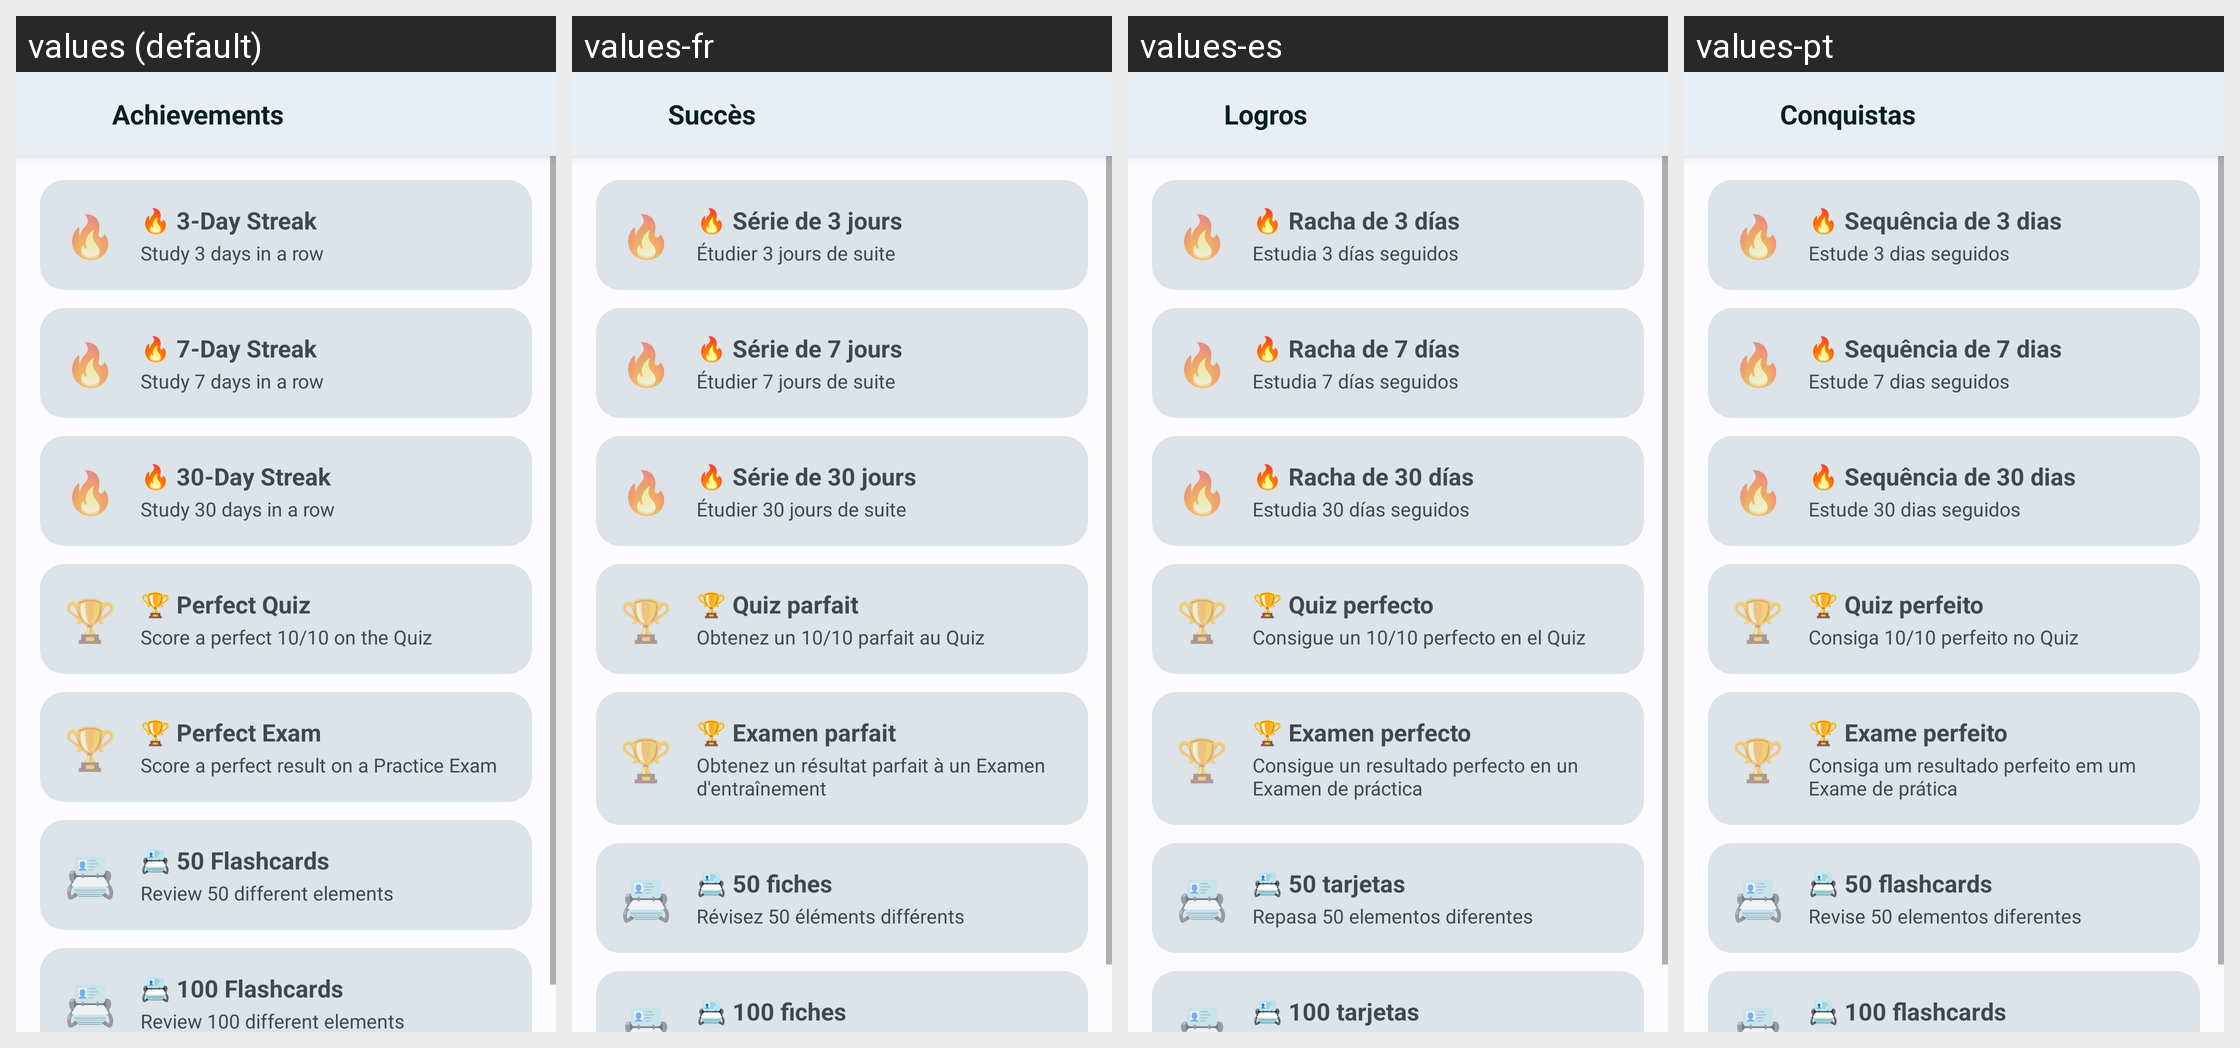

This grid shows one Android layout under several languages. Give, for every string resource on the screen, its name, the default text and each shown locale's text.
Android screen res/layout/a_badges.xml rendered under 4 locales, left to right: values (default), values-fr, values-es, values-pt. Device: Nexus 5 (rendered at 1080×1920; each locale shown at half size, 540×960, under a caption strip naming it); theme AppTheme.
Other locales in the repository, not shown: values-ar, values-de, values-hi, values-in, values-it, values-ja, values-ko, values-pt-rBR, values-ru, values-th, values-vi, values-zh, values-zh-rTW.
Strings drawn on this screen, with the default value and each locale's value (text and hints the layout hard-codes, and strings that could not be matched under every locale, appear in the picture but are not listed):

badges_title
  values: Achievements
  values-fr: Succès
  values-es: Logros
  values-pt: Conquistas

badge_streak_3_name
  values: 🔥 3-Day Streak
  values-fr: 🔥 Série de 3 jours
  values-es: 🔥 Racha de 3 días
  values-pt: 🔥 Sequência de 3 dias

badge_streak_3_desc
  values: Study 3 days in a row
  values-fr: Étudier 3 jours de suite
  values-es: Estudia 3 días seguidos
  values-pt: Estude 3 dias seguidos

badge_streak_7_name
  values: 🔥 7-Day Streak
  values-fr: 🔥 Série de 7 jours
  values-es: 🔥 Racha de 7 días
  values-pt: 🔥 Sequência de 7 dias

badge_streak_7_desc
  values: Study 7 days in a row
  values-fr: Étudier 7 jours de suite
  values-es: Estudia 7 días seguidos
  values-pt: Estude 7 dias seguidos

badge_streak_30_name
  values: 🔥 30-Day Streak
  values-fr: 🔥 Série de 30 jours
  values-es: 🔥 Racha de 30 días
  values-pt: 🔥 Sequência de 30 dias

badge_streak_30_desc
  values: Study 30 days in a row
  values-fr: Étudier 30 jours de suite
  values-es: Estudia 30 días seguidos
  values-pt: Estude 30 dias seguidos

badge_perfect_quiz_name
  values: 🏆 Perfect Quiz
  values-fr: 🏆 Quiz parfait
  values-es: 🏆 Quiz perfecto
  values-pt: 🏆 Quiz perfeito

badge_perfect_quiz_desc
  values: Score a perfect 10/10 on the Quiz
  values-fr: Obtenez un 10/10 parfait au Quiz
  values-es: Consigue un 10/10 perfecto en el Quiz
  values-pt: Consiga 10/10 perfeito no Quiz

badge_perfect_exam_name
  values: 🏆 Perfect Exam
  values-fr: 🏆 Examen parfait
  values-es: 🏆 Examen perfecto
  values-pt: 🏆 Exame perfeito

badge_perfect_exam_desc
  values: Score a perfect result on a Practice Exam
  values-fr: Obtenez un résultat parfait à un Examen d'entraînement
  values-es: Consigue un resultado perfecto en un Examen de práctica
  values-pt: Consiga um resultado perfeito em um Exame de prática

badge_flashcard_50_name
  values: 📇 50 Flashcards
  values-fr: 📇 50 fiches
  values-es: 📇 50 tarjetas
  values-pt: 📇 50 flashcards

badge_flashcard_50_desc
  values: Review 50 different elements
  values-fr: Révisez 50 éléments différents
  values-es: Repasa 50 elementos diferentes
  values-pt: Revise 50 elementos diferentes

badge_flashcard_100_name
  values: 📇 100 Flashcards
  values-fr: 📇 100 fiches
  values-es: 📇 100 tarjetas
  values-pt: 📇 100 flashcards
